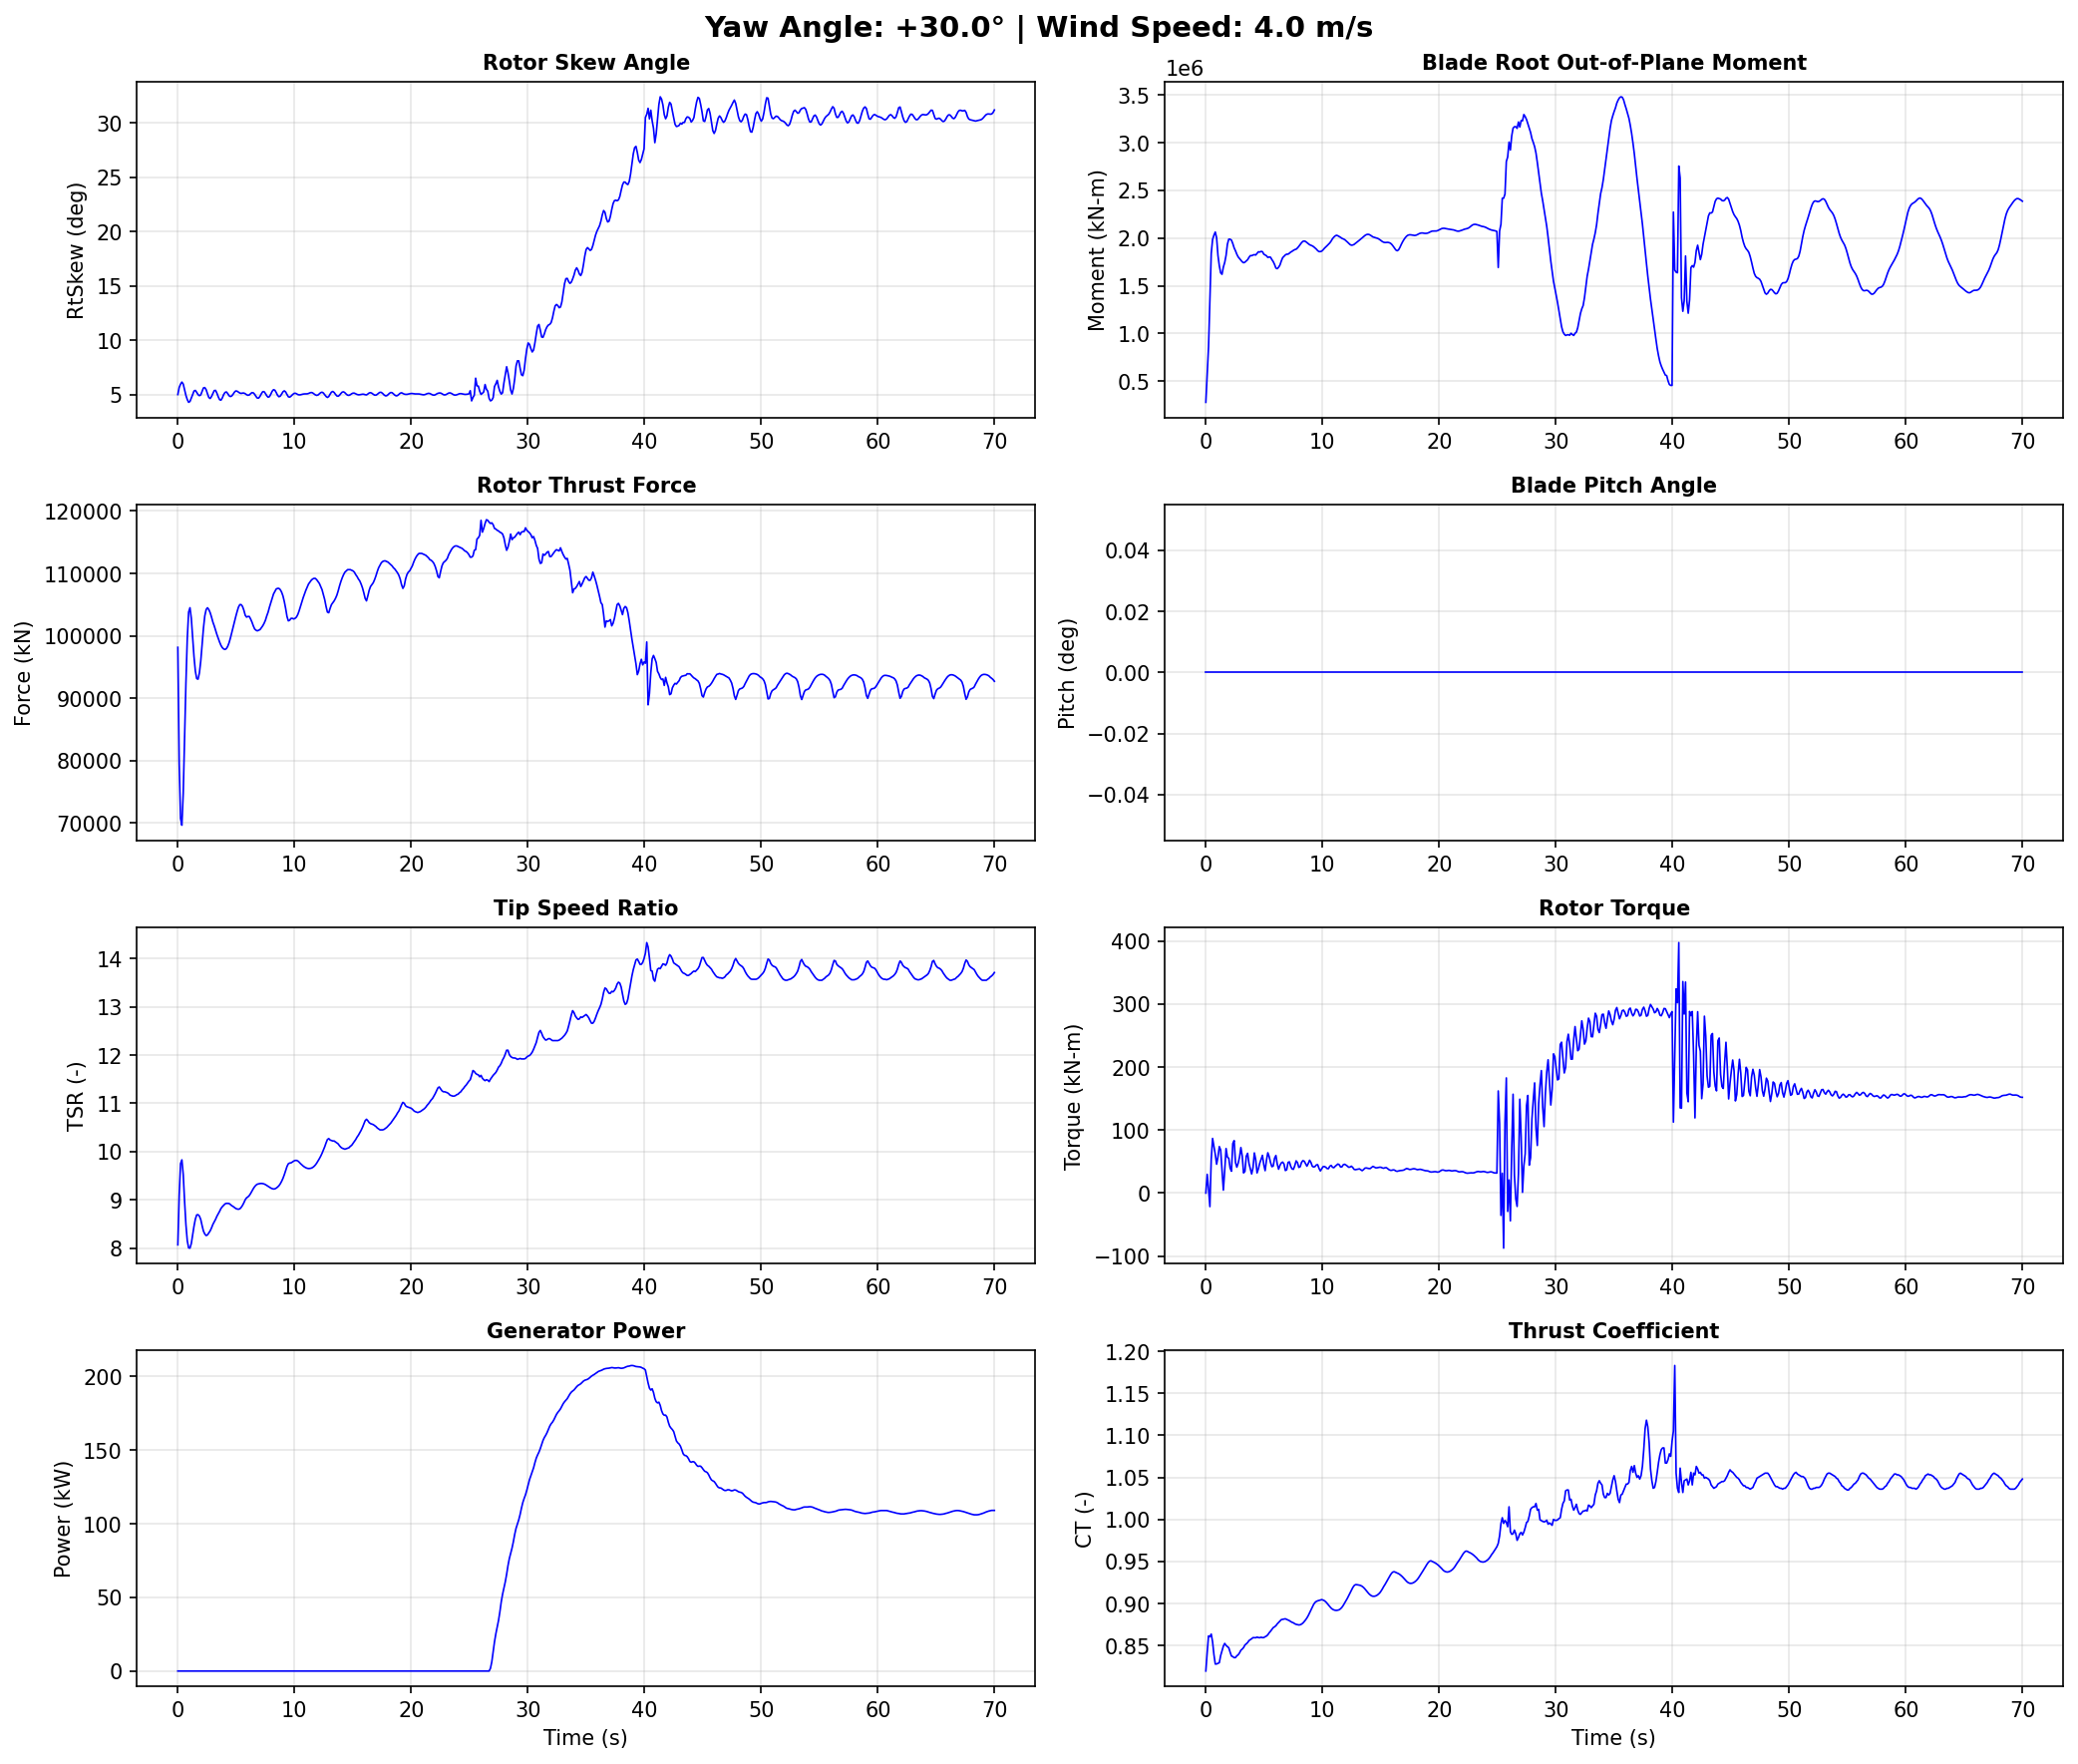

Values plotted in this chart, from the file beside it:
Time, YawAngle, WindSpeed, BldPitch1, RotSpeed, RtTSR, RotTorq, GenPwr, RtAeroCp, RtAeroCt, RtAeroFxh, B1RootMxr, B1RootMyr, B1RootMzr, RtVAvgxh, RtVAvgyh, RtVAvgzh, RtSkew, YawBrMzp, TwrBsMyt, TwrBsMxt
0.0, 30, 4, 0.0, 4.85, 8.068, 1.043e-16, 0.0, 0.4874, 0.8197, 98160, 200.3, 278900, 571.8, 3.963, -0.04286, 0.3461, 5.03, 2.782e-16, -809.9, -0.1327
0.1155, 30, 4, 0.0, 4.856, 9.091, 29.76, 0.0, 0.4327, 0.8419, 79610, 76700, 564300, -3454, 3.521, -0.01101, 0.3498, 5.675, -51.42, 1493, 4.97
0.231, 30, 4, 0.0, 4.853, 9.75, 6.454, 0.0, 0.4112, 0.8615, 70750, 245300, 860200, -2562, 3.281, 0.03785, 0.3415, 5.978, -52.81, 1314, -65.94
0.3465, 30, 4, 0.0, 4.857, 9.829, -21.56, 0.0, 0.4047, 0.8605, 69670, 479100, 1362000, -3810, 3.258, 0.07827, 0.3436, 6.174, -36.48, -677.8, -20.42
0.462, 30, 4, 0.0, 4.866, 9.526, 53.65, 0.0, 0.426, 0.8636, 74790, 847300, 1839000, -4986, 3.369, 0.1044, 0.3376, 5.989, 18.63, 1490, -114.4
0.5775, 30, 4, 0.0, 4.875, 8.973, 86.79, 0.0, 0.4498, 0.8544, 83700, 1160000, 1986000, -4960, 3.583, 0.1071, 0.3261, 5.472, 49.53, 2493, -485.3
0.693, 30, 4, 0.0, 4.891, 8.485, 74.29, 0.0, 0.4764, 0.8392, 92480, 1386000, 2031000, -6610, 3.8, 0.09314, 0.3152, 4.944, 54.72, 2418, -259.7
0.8085, 30, 4, 0.0, 4.906, 8.153, 61.43, 0.0, 0.5004, 0.828, 99570, 1509000, 2064000, -6211, 3.97, 0.08347, 0.3059, 4.567, 20.58, 5855, -117.1
0.924, 30, 4, 0.0, 4.919, 8.005, 45.77, 0.0, 0.5162, 0.8281, 103800, 1571000, 2003000, -4810, 4.053, 0.08879, 0.2924, 4.312, 63.59, 7917, -268.3
1.04, 30, 4, 0.0, 4.932, 8.0, 57.65, 0.0, 0.5187, 0.8289, 104500, 1631000, 1817000, -5790, 4.065, 0.1195, 0.2885, 4.393, 19.04, 8739, 46.92
1.155, 30, 4, 0.0, 4.945, 8.096, 73.8, 0.0, 0.5108, 0.8296, 102800, 1769000, 1710000, -5871, 4.03, 0.1631, 0.2879, 4.694, -13.06, 12540, 143.5
1.27, 30, 4, 0.0, 4.959, 8.28, 68.37, 0.0, 0.502, 0.8381, 99790, 2004000, 1636000, -6340, 3.95, 0.2039, 0.2808, 5.02, -11.06, 14350, -40.47
1.386, 30, 4, 0.0, 4.969, 8.455, 36.68, 0.0, 0.4898, 0.8438, 96640, 2235000, 1621000, -8844, 3.874, 0.2296, 0.2813, 5.355, 2.556, 14520, 252.4
1.502, 30, 4, 0.0, 4.976, 8.602, 4.637, 0.0, 0.4815, 0.8493, 94340, 2503000, 1697000, -9438, 3.815, 0.2352, 0.2739, 5.406, 37.14, 16880, 351.7
1.617, 30, 4, 0.0, 4.985, 8.688, 35.93, 0.0, 0.4773, 0.8525, 93150, 2677000, 1745000, -10340, 3.784, 0.2274, 0.261, 5.226, 33.99, 17200, 182.3
1.732, 30, 4, 0.0, 4.993, 8.693, 70.78, 0.0, 0.4748, 0.8502, 93060, 2752000, 1819000, -11750, 3.788, 0.2243, 0.2455, 5.018, 19.95, 15930, 385.5
1.848, 30, 4, 0.0, 5.006, 8.663, 57.05, 0.0, 0.4787, 0.8487, 94060, 2782000, 1936000, -11010, 3.811, 0.2421, 0.222, 4.926, 8.722, 16450, 477.5
1.964, 30, 4, 0.0, 5.019, 8.593, 55.31, 0.0, 0.4864, 0.8474, 95950, 2796000, 1989000, -10720, 3.852, 0.2795, 0.1874, 4.993, 38.53, 15200, 439.6
2.079, 30, 4, 0.0, 5.027, 8.466, 39.68, 0.0, 0.4915, 0.8422, 98530, 2869000, 1989000, -11670, 3.916, 0.3323, 0.1511, 5.326, 25.26, 12790, 543.2
2.195, 30, 4, 0.0, 5.039, 8.353, 34.72, 0.0, 0.4962, 0.8376, 101200, 3031000, 1979000, -11990, 3.979, 0.3732, 0.1222, 5.637, 12.09, 12290, 584.5
2.31, 30, 4, 0.0, 5.053, 8.292, 78.56, 0.0, 0.5015, 0.8368, 103200, 3243000, 1943000, -13010, 4.019, 0.3868, 0.09718, 5.666, 22.17, 10340, 437.0
2.425, 30, 4, 0.0, 5.066, 8.261, 83.32, 0.0, 0.5024, 0.8356, 104200, 3384000, 1898000, -14610, 4.043, 0.3791, 0.08025, 5.475, 19.58, 7655, 378.4
2.541, 30, 4, 0.0, 5.08, 8.274, 48.59, 0.0, 0.5018, 0.8357, 104500, 3470000, 1867000, -14100, 4.048, 0.3562, 0.05942, 5.097, 35.87, 6881, 503.6
2.656, 30, 4, 0.0, 5.092, 8.316, 41.13, 0.0, 0.5007, 0.8378, 104200, 3444000, 1831000, -13740, 4.038, 0.3339, 0.03591, 4.754, 32.05, 5049, 430.1
2.772, 30, 4, 0.0, 5.102, 8.358, 47.53, 0.0, 0.4968, 0.839, 103700, 3356000, 1803000, -13680, 4.025, 0.328, 0.01511, 4.664, 34.32, 2827, 314.7
2.888, 30, 4, 0.0, 5.114, 8.419, 57.12, 0.0, 0.4935, 0.8413, 103000, 3309000, 1786000, -12690, 4.005, 0.3396, -0.005081, 4.847, 29.74, 2562, 345.3
3.003, 30, 4, 0.0, 5.128, 8.491, 72.34, 0.0, 0.4915, 0.8444, 102200, 3292000, 1768000, -12900, 3.983, 0.3569, -0.02272, 5.131, 39.37, 1609, 214.2
3.119, 30, 4, 0.0, 5.14, 8.542, 58.79, 0.0, 0.488, 0.8458, 101600, 3337000, 1752000, -13700, 3.967, 0.3724, -0.03744, 5.39, 18.82, 573.3, 71.99
3.234, 30, 4, 0.0, 5.15, 8.597, 32.02, 0.0, 0.4847, 0.8476, 100900, 3417000, 1742000, -13980, 3.949, 0.3704, -0.05134, 5.409, 0.2037, 1441, 188.1
3.349, 30, 4, 0.0, 5.16, 8.661, 34.35, 0.0, 0.4832, 0.8506, 100200, 3468000, 1748000, -14640, 3.929, 0.3471, -0.06951, 5.147, 6.908, 1710, 96.0
3.465, 30, 4, 0.0, 5.171, 8.711, 58.49, 0.0, 0.4802, 0.852, 99590, 3432000, 1761000, -15080, 3.914, 0.3177, -0.08817, 4.815, 5.685, 1952, -92.38
3.58, 30, 4, 0.0, 5.182, 8.763, 63.15, 0.0, 0.4776, 0.8535, 98990, 3324000, 1774000, -14140, 3.898, 0.2908, -0.1087, 4.554, 33.25, 3797, -28.9
3.696, 30, 4, 0.0, 5.194, 8.821, 47.09, 0.0, 0.4765, 0.8559, 98470, 3142000, 1798000, -13380, 3.883, 0.2781, -0.1285, 4.511, 62.93, 4984, -115.6
3.812, 30, 4, 0.0, 5.204, 8.858, 38.47, 0.0, 0.474, 0.857, 98110, 2962000, 1817000, -12830, 3.873, 0.2848, -0.1448, 4.716, 86.55, 6020, -228.9
3.927, 30, 4, 0.0, 5.211, 8.887, 30.32, 0.0, 0.472, 0.8581, 97900, 2862000, 1816000, -12070, 3.867, 0.2996, -0.1599, 5.019, 85.73, 8306, -151.7
4.043, 30, 4, 0.0, 5.221, 8.916, 40.22, 0.0, 0.4716, 0.8594, 97820, 2808000, 1823000, -12410, 3.862, 0.3075, -0.173, 5.219, 71.63, 9768, -166.8
4.158, 30, 4, 0.0, 5.232, 8.927, 63.78, 0.0, 0.4706, 0.8593, 97950, 2790000, 1827000, -12790, 3.865, 0.3023, -0.1886, 5.267, 30.55, 10860, -214.0
4.274, 30, 4, 0.0, 5.242, 8.927, 53.1, 0.0, 0.4704, 0.8593, 98310, 2734000, 1823000, -12500, 3.872, 0.2798, -0.2056, 5.125, -1.097, 12780, -79.23
4.389, 30, 4, 0.0, 5.252, 8.924, 31.99, 0.0, 0.4717, 0.86, 98880, 2591000, 1840000, -12110, 3.882, 0.2471, -0.2248, 4.919, -1.509, 13670, 10.14
4.505, 30, 4, 0.0, 5.262, 8.904, 38.52, 0.0, 0.4723, 0.8595, 99630, 2372000, 1857000, -11150, 3.898, 0.222, -0.2445, 4.843, -0.27, 14040, -32.22
4.62, 30, 4, 0.0, 5.27, 8.879, 47.38, 0.0, 0.4736, 0.8593, 100500, 2120000, 1854000, -9771, 3.915, 0.21, -0.2616, 4.898, 20.49, 14950, 0.5264
4.736, 30, 4, 0.0, 5.282, 8.863, 53.57, 0.0, 0.4765, 0.8599, 101400, 1877000, 1861000, -8870, 3.931, 0.2117, -0.2758, 5.056, 33.35, 14810, 45.02
4.851, 30, 4, 0.0, 5.294, 8.843, 59.91, 0.0, 0.4785, 0.8594, 102200, 1687000, 1858000, -8281, 3.948, 0.22, -0.2881, 5.246, 26.64, 14160, 53.11
4.966, 30, 4, 0.0, 5.304, 8.821, 44.99, 0.0, 0.4806, 0.8595, 103100, 1563000, 1832000, -7857, 3.965, 0.2207, -0.2996, 5.361, 2.619, 13980, 175.5
5.082, 30, 4, 0.0, 5.314, 8.81, 35.57, 0.0, 0.4837, 0.8605, 103900, 1454000, 1823000, -7924, 3.979, 0.2048, -0.3098, 5.333, -24.62, 12890, 349.3
5.197, 30, 4, 0.0, 5.325, 8.806, 52.27, 0.0, 0.4857, 0.8613, 104600, 1325000, 1815000, -7687, 3.989, 0.1742, -0.3225, 5.249, -55.0, 11450, 372.8
5.313, 30, 4, 0.0, 5.337, 8.814, 64.03, 0.0, 0.4874, 0.8628, 105000, 1123000, 1798000, -7024, 3.993, 0.1364, -0.3342, 5.165, -61.06, 10560, 392.7
5.428, 30, 4, 0.0, 5.349, 8.844, 57.88, 0.0, 0.4893, 0.8652, 105000, 842400, 1802000, -6185, 3.989, 0.1024, -0.3433, 5.132, -40.2, 9023, 461.7
5.544, 30, 4, 0.0, 5.361, 8.886, 48.55, 0.0, 0.4896, 0.867, 104700, 532900, 1800000, -5119, 3.979, 0.08116, -0.3502, 5.162, -17.96, 7405, 410.4
5.66, 30, 4, 0.0, 5.371, 8.94, 41.94, 0.0, 0.4892, 0.8691, 104100, 248800, 1775000, -4352, 3.962, 0.06668, -0.3517, 5.163, 3.84, 6474, 383.8
5.775, 30, 4, 0.0, 5.381, 9.002, 42.81, 0.0, 0.4893, 0.8713, 103300, 34390, 1754000, -4000, 3.942, 0.04496, -0.3494, 5.106, 10.6, 5164, 436.4
5.891, 30, 4, 0.0, 5.392, 9.042, 55.3, 0.0, 0.489, 0.8723, 103000, -117700, 1724000, -3702, 3.933, 0.007778, -0.345, 5.014, 2.779, 3993, 410.5
6.006, 30, 4, 0.0, 5.404, 9.061, 59.68, 0.0, 0.4889, 0.8736, 103100, -247600, 1686000, -3354, 3.933, -0.03706, -0.3393, 4.96, -4.092, 3624, 404.2
6.122, 30, 4, 0.0, 5.414, 9.089, 45.9, 0.0, 0.4882, 0.8758, 103100, -413100, 1680000, -2905, 3.928, -0.08049, -0.3333, 4.988, 4.833, 3094, 464.1
6.237, 30, 4, 0.0, 5.425, 9.132, 37.88, 0.0, 0.4856, 0.8775, 102700, -637000, 1695000, -2135, 3.917, -0.1192, -0.3292, 5.108, 20.05, 2852, 404.9
6.353, 30, 4, 0.0, 5.434, 9.182, 44.02, 0.0, 0.4821, 0.8793, 102200, -913300, 1718000, -1266, 3.902, -0.1478, -0.3233, 5.204, 44.31, 3436, 285.3
6.468, 30, 4, 0.0, 5.444, 9.232, 47.88, 0.0, 0.4789, 0.8808, 101600, -1204000, 1760000, -319.9, 3.888, -0.1619, -0.3134, 5.184, 67.65, 3880, 213.2
6.583, 30, 4, 0.0, 5.455, 9.274, 49.19, 0.0, 0.4755, 0.8812, 101100, -1455000, 1795000, 582.1, 3.878, -0.1635, -0.3014, 5.052, 75.3, 4544, 119.8
6.699, 30, 4, 0.0, 5.464, 9.305, 46.17, 0.0, 0.4727, 0.8815, 100900, -1645000, 1809000, 1018, 3.872, -0.1616, -0.2861, 4.851, 74.57, 5813, 44.68
6.814, 30, 4, 0.0, 5.473, 9.325, 35.77, 0.0, 0.4706, 0.8818, 100800, -1769000, 1824000, 1287, 3.87, -0.1673, -0.2707, 4.701, 64.19, 6817, 48.09
... 547 more rows
